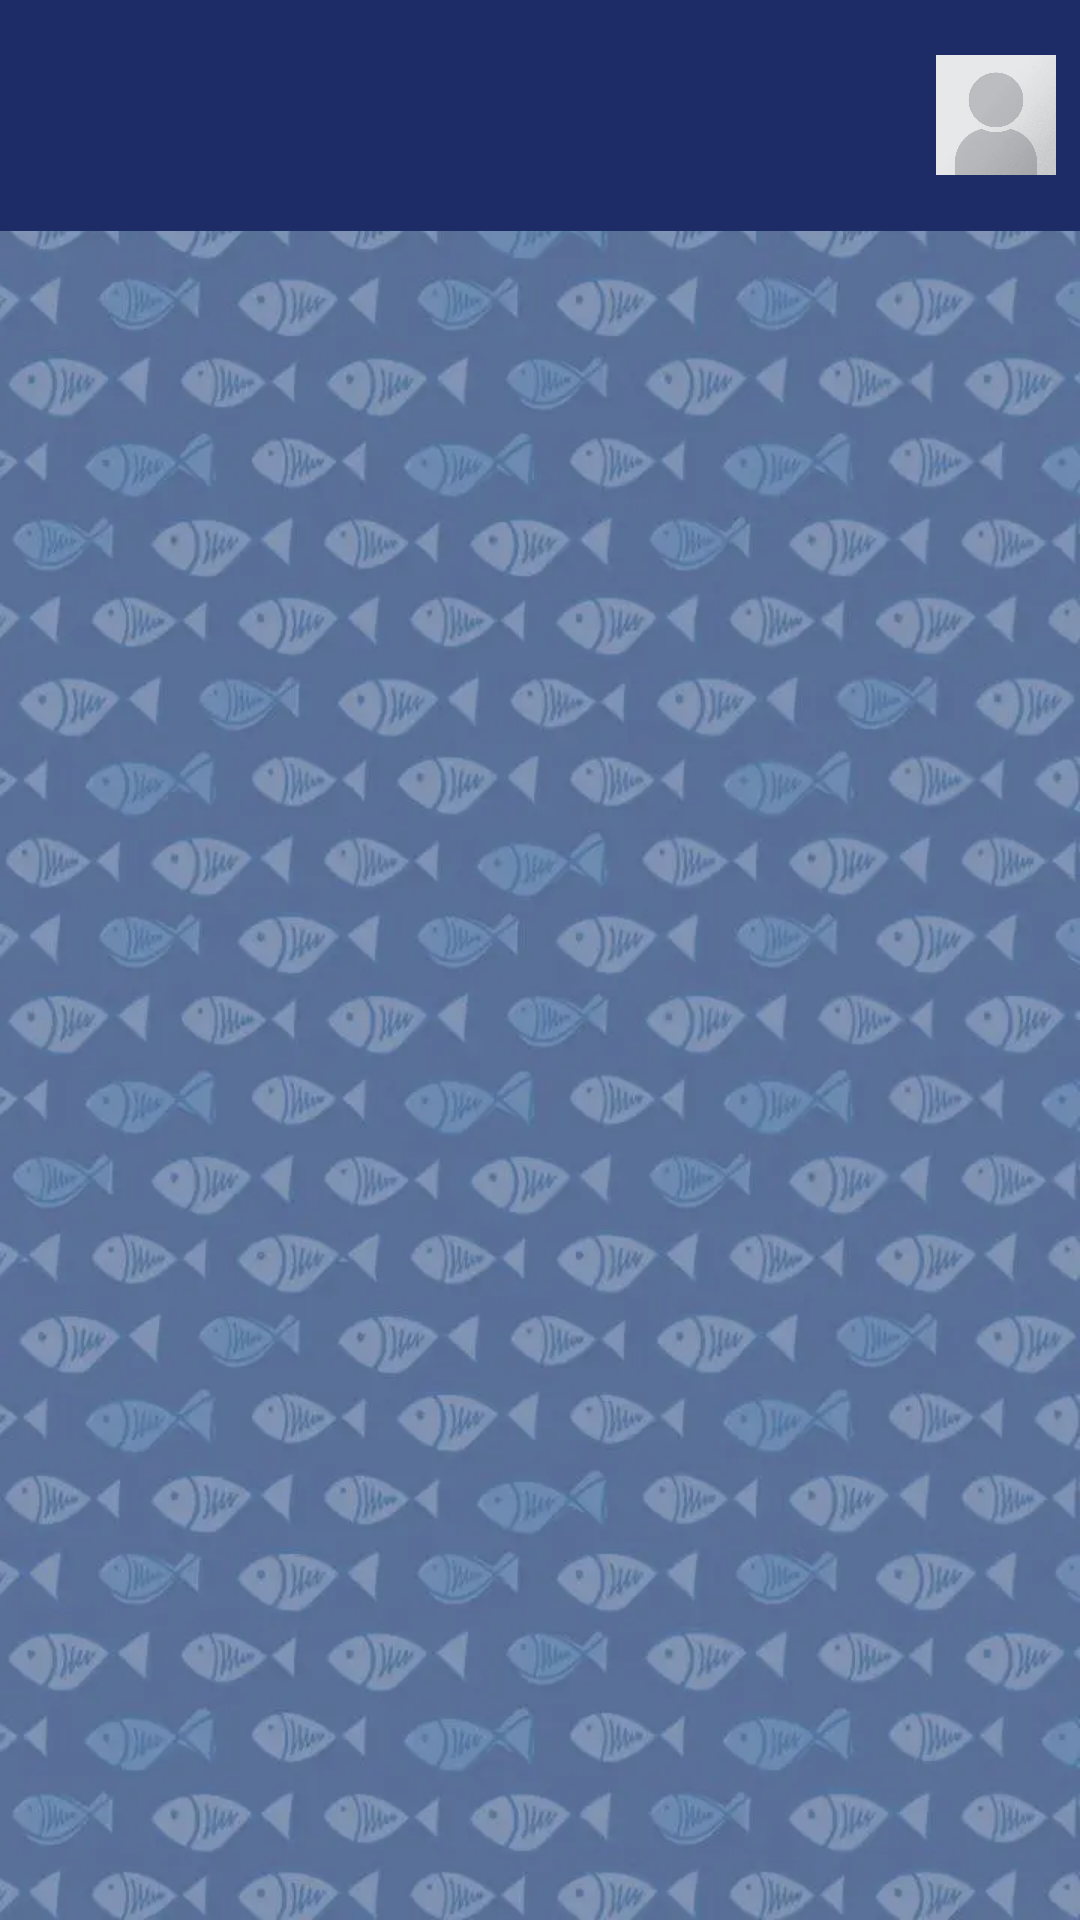

Reconstruct the res/layout file that produces this screen, plus the resources it refers to.
<!-- AndroidManifest.xml: application theme AppTheme -->
<!-- res/layout/activity_main.xml -->
<?xml version="1.0" encoding="utf-8"?>
<androidx.coordinatorlayout.widget.CoordinatorLayout
    xmlns:android="http://schemas.android.com/apk/res/android"
    xmlns:app="http://schemas.android.com/apk/res-auto"
    xmlns:tools="http://schemas.android.com/tools"
    android:layout_width="match_parent"
    android:layout_height="match_parent"
    android:background="@drawable/darker"
    tools:context=".MainActivity">

    
    <com.google.android.material.appbar.AppBarLayout
        android:id="@+id/appBarLayout"
        android:layout_width="match_parent"
        android:layout_height="wrap_content">

    </com.google.android.material.appbar.AppBarLayout>

    

    <RelativeLayout
        android:id="@+id/fragment"
        android:layout_width="match_parent"
        android:layout_height="match_parent"
        app:layout_behavior="@string/appbar_scrolling_view_behavior" />

    <androidx.appcompat.widget.Toolbar
        android:id="@+id/toolbar"
        android:layout_width="match_parent"
        android:layout_height="77dp"
        android:background="?attr/colorPrimary"
        app:layout_anchor="@+id/appBarLayout"
        app:layout_anchorGravity="center">

        
        <ImageButton
            android:id="@+id/btnProfile"
            android:layout_width="40dp"
            android:layout_height="40dp"
            android:layout_gravity="end"
            android:layout_marginEnd="8dp"
            android:background="@drawable/greypersonavatar"
            android:contentDescription="@string/profile_button"
            android:padding="8dp"
            android:scaleType="centerInside" />
    </androidx.appcompat.widget.Toolbar>

</androidx.coordinatorlayout.widget.CoordinatorLayout>
<!-- resources referenced by this layout -->
<resources>
  <!-- drawable darker: webp bitmap (drawable, 37282 bytes) -->
  <!-- drawable greypersonavatar: webp bitmap (drawable, 10396 bytes) -->
  <string name="profile_button">Open profile</string>
  <style name="AppTheme" parent="Theme.AppCompat.NoActionBar">
          <item name="colorPrimary">@color/colorPrimary</item>
          <item name="colorPrimaryDark">@color/colorPrimaryDark</item>
          <item name="colorAccent">@color/colorAccent</item>
      </style>
  <color name="colorPrimary">#1D2C66</color>
  <color name="colorPrimaryDark">#bf360c</color>
  <color name="colorAccent">#ff6e40</color>
</resources>
